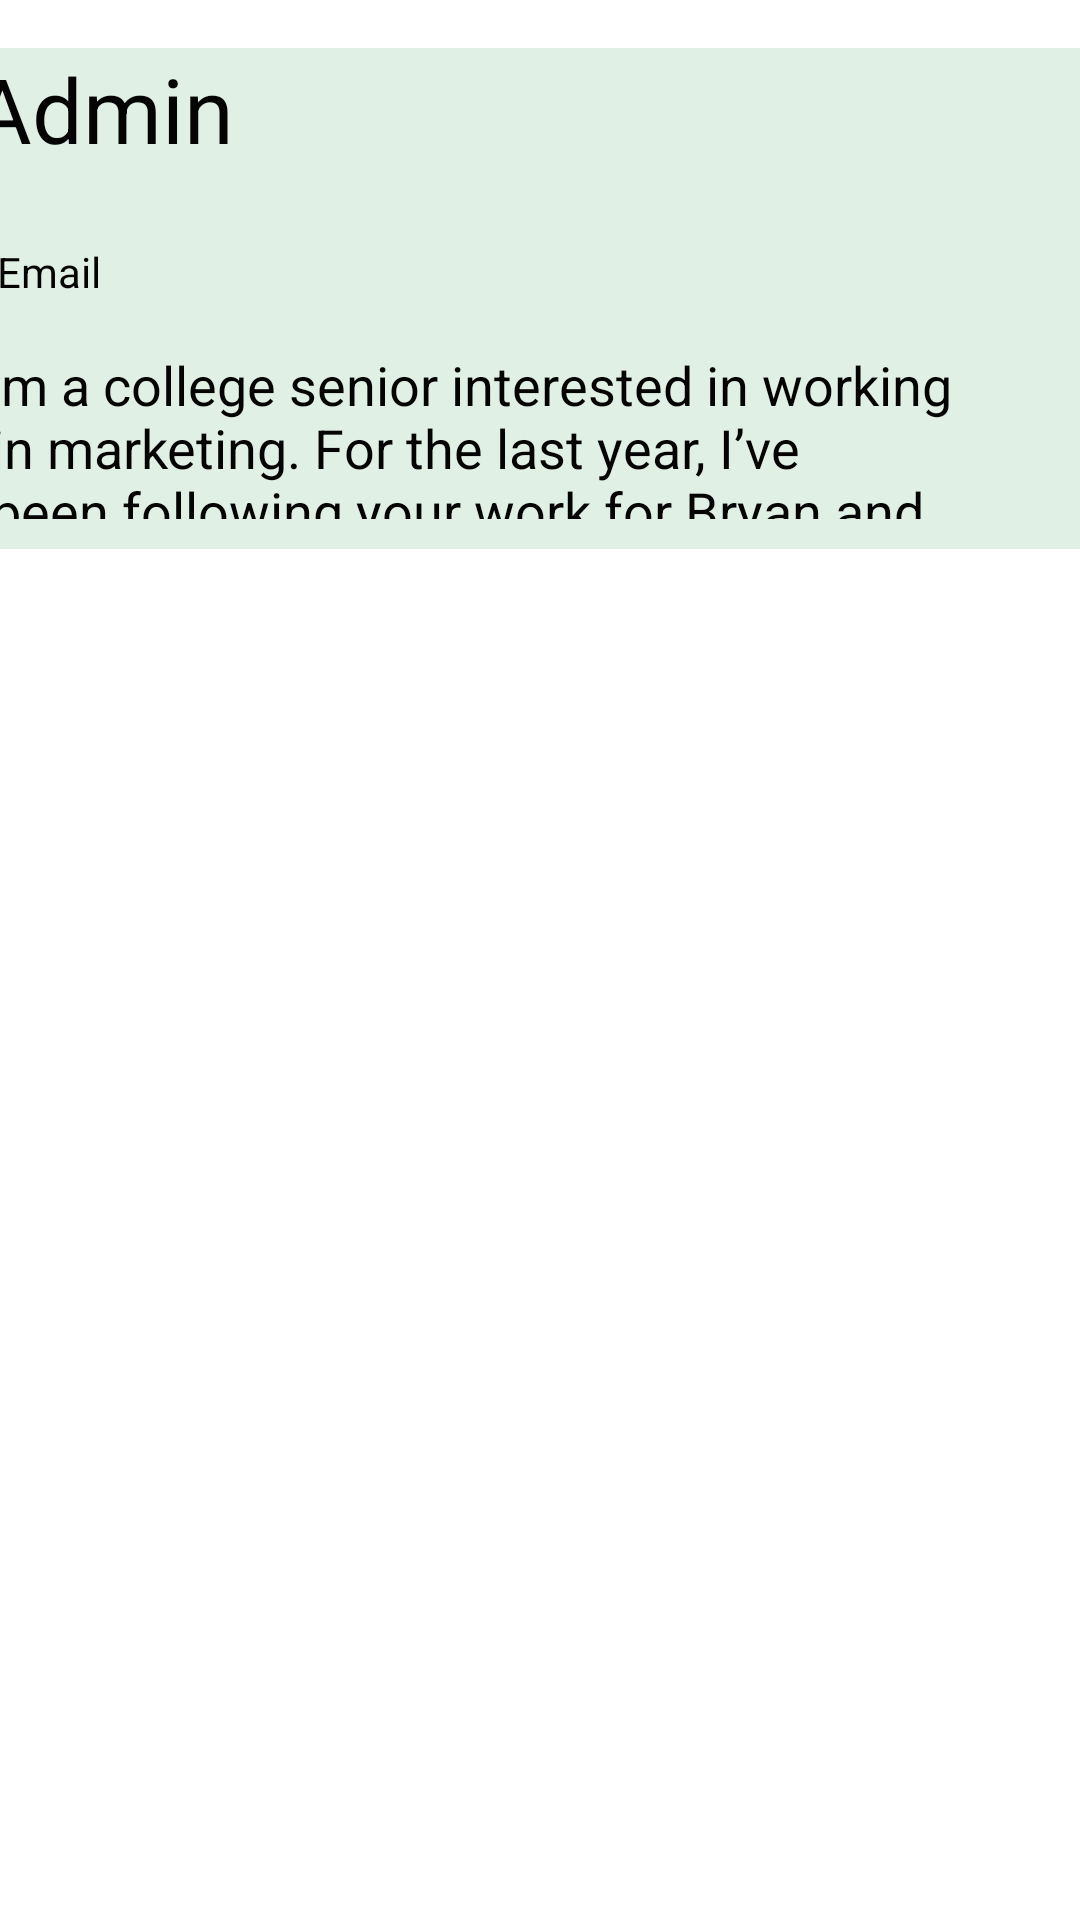

This screen was rendered from an Android layout file. Write that file and the resources it references.
<!-- AndroidManifest.xml: application theme AppTheme -->
<!-- res/layout/user_view_requests_layout.xml -->
<?xml version="1.0" encoding="utf-8"?>
<androidx.constraintlayout.widget.ConstraintLayout xmlns:android="http://schemas.android.com/apk/res/android"
    xmlns:app="http://schemas.android.com/apk/res-auto"
    xmlns:tools="http://schemas.android.com/tools"
    android:id="@+id/requestLayoutList"
    android:layout_width="match_parent"
    android:layout_height="wrap_content">

    <RelativeLayout

        android:id="@+id/relativeLayout"
        android:layout_width="396dp"
        android:layout_height="167dp"
        android:layout_marginTop="16dp"
        android:background="#e1f0e5"
        app:layout_constraintEnd_toEndOf="parent"
        app:layout_constraintHorizontal_bias="0.428"
        app:layout_constraintStart_toStartOf="parent"
        app:layout_constraintTop_toTopOf="parent">

        <TextView
            android:id="@+id/textView7"
            android:layout_width="wrap_content"
            android:layout_height="wrap_content"
            android:layout_below="@+id/userViewMsg"
            android:layout_alignParentStart="true"
            android:layout_marginStart="14dp"
            android:layout_marginTop="15dp"
            android:text="Email"
            android:textColor="#040404" />

        <TextView
            android:id="@+id/textViewUserSee"
            android:layout_width="364dp"
            android:layout_height="57dp"
            android:layout_below="@+id/textView7"
            android:layout_alignParentStart="true"
            android:layout_marginStart="12dp"
            android:layout_marginTop="16dp"
            android:text="’m a college senior interested in working in marketing. For the last year, I’ve been following your work for Bryan and Associates, and it’s really impressed me. I particularly "
            android:textColor="#040404"
            android:textSize="18sp" />

        <TextView
            android:id="@+id/userViewMsg"
            android:layout_width="338dp"
            android:layout_height="50dp"
            android:layout_alignParentEnd="true"
            android:layout_marginEnd="52dp"
            android:text="Admin"
            android:textColor="#040404"
            android:textSize="30sp" />
    </RelativeLayout>

</androidx.constraintlayout.widget.ConstraintLayout>
<!-- resources referenced by this layout -->
<resources>
  <style name="AppTheme" parent="Theme.AppCompat.Light.DarkActionBar">
          
          <item name="colorPrimary">@color/colorPrimary</item>
          <item name="colorPrimaryDark">@color/colorPrimaryDark</item>
          <item name="colorAccent">@color/colorAccent</item>
          <item name="android:windowBackground">@drawable/backwall</item>
  
  
      </style>
  <color name="colorPrimary">#0277BD</color>
  <color name="colorPrimaryDark">#3700B3</color>
  <color name="colorAccent">#03DAC5</color>
</resources>
